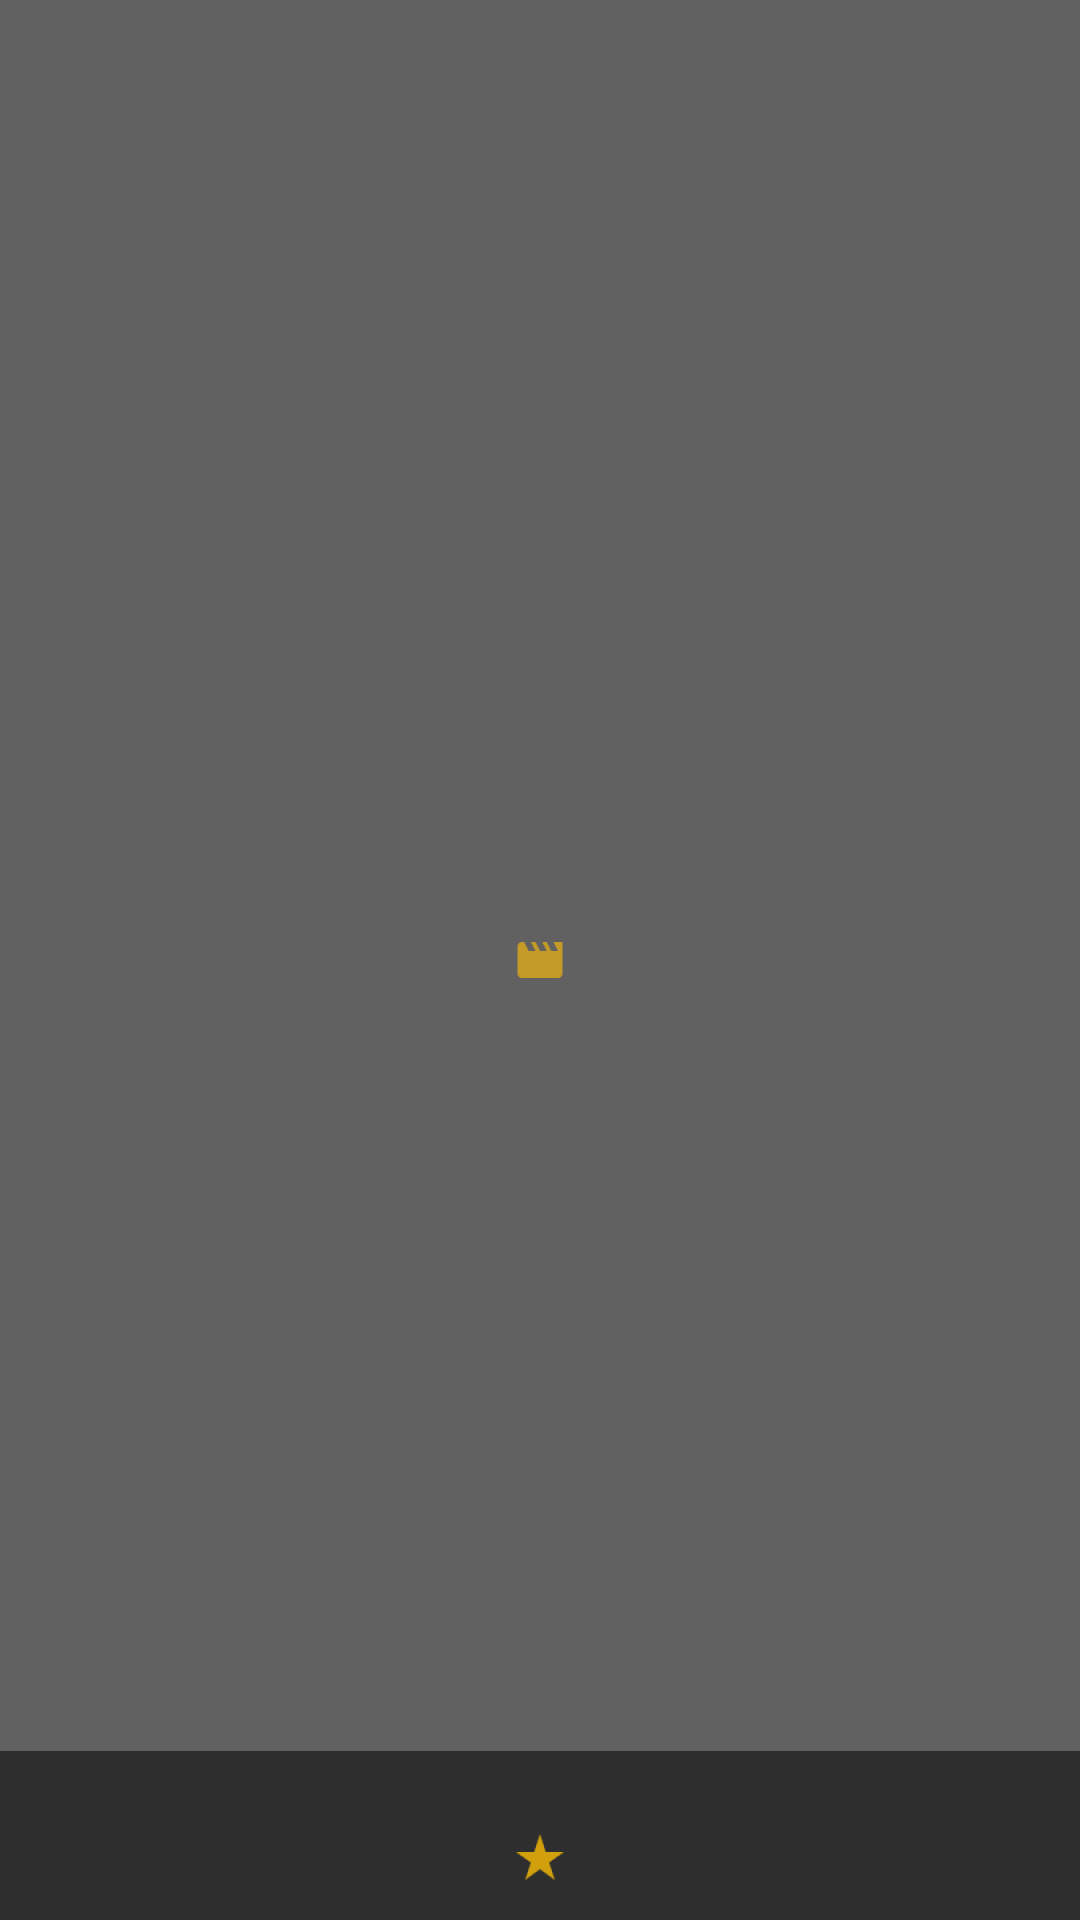

Android layout source for this screen:
<!-- AndroidManifest.xml: application theme AppTheme -->
<!-- res/layout/view_movie.xml -->
<?xml version="1.0" encoding="utf-8"?>
<layout xmlns:android="http://schemas.android.com/apk/res/android"
    xmlns:tools="http://schemas.android.com/tools">

    <FrameLayout
        android:layout_width="match_parent"
        android:layout_height="160dp"
        android:background="@color/colorPrimaryDark">

        <ImageView
            android:layout_width="wrap_content"
            android:layout_height="wrap_content"
            android:layout_gravity="center"
            android:src="@drawable/ic_movie" />

        <ImageView
            android:id="@+id/thumb"
            android:layout_width="match_parent"
            android:layout_height="match_parent"
            android:scaleType="centerCrop"
            tools:visibility="gone" />

        <RelativeLayout
            android:layout_width="match_parent"
            android:layout_height="wrap_content"
            android:layout_gravity="bottom|center_horizontal"
            android:background="@color/alpha_black"
            android:padding="@dimen/margin_extra_small">


            <TextView
                android:id="@+id/popularity"
                android:layout_width="wrap_content"
                android:layout_height="wrap_content"
                android:layout_below="@+id/title"
                android:layout_centerHorizontal="true"
                android:drawableLeft="@drawable/ic_star_rate"
                android:drawableStart="@drawable/ic_star_rate"
                android:gravity="center"
                android:textAppearance="@style/TextAppearance.AppCompat.Small"
                tools:text="7.9" />

            <TextView
                android:id="@+id/title"
                android:layout_width="wrap_content"
                android:layout_height="wrap_content"
                android:layout_centerHorizontal="true"
                android:ellipsize="end"
                android:gravity="center_horizontal"
                android:lines="1"
                android:maxLines="1"
                android:textAppearance="@style/TextAppearance.AppCompat.Caption"
                android:textColor="@color/colorAccent"
                android:textStyle="bold"
                tools:text="Morgan" />
        </RelativeLayout>

    </FrameLayout>
</layout>
<!-- resources referenced by this layout -->
<resources>
  <color name="alpha_black">#85000000</color>
  <color name="colorAccent">#FFD600</color>
  <color name="colorPrimaryDark">#616161</color>
  <dimen name="margin_extra_small">4dp</dimen>
  <!-- drawable ic_movie: png bitmap (drawable-hdpi, 411 bytes) -->
  <!-- drawable ic_star_rate: png bitmap (drawable-hdpi, 548 bytes) -->
  <style name="AppTheme" parent="Theme.AppCompat.NoActionBar">
          
          <item name="colorPrimary">@color/colorPrimary</item>
          <item name="colorPrimaryDark">@color/colorPrimaryDark</item>
          <item name="colorAccent">@color/colorAccent</item>
      </style>
  <color name="colorPrimary">#212121</color>
</resources>
